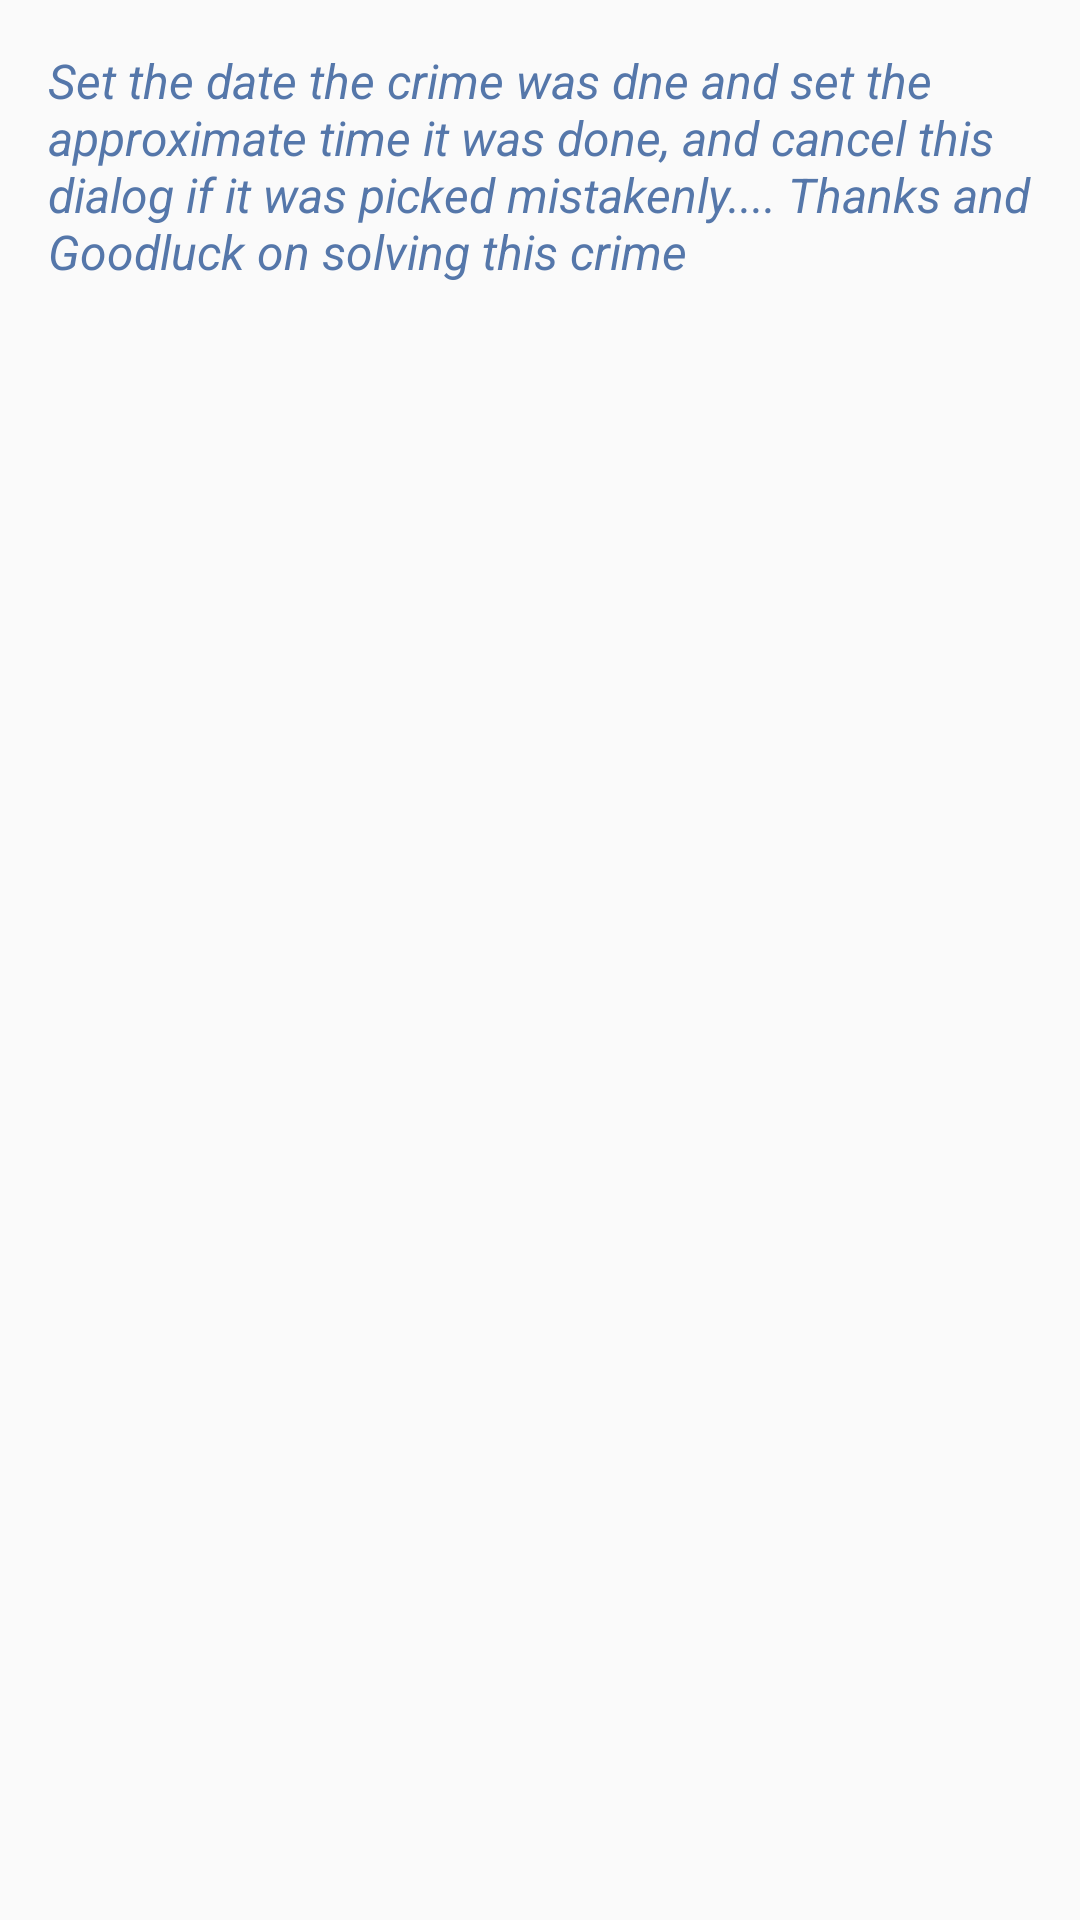

Write the Android layout XML for this screen, with the resource values it uses.
<!-- AndroidManifest.xml: application theme AppTheme -->
<!-- res/layout/dialog_choice.xml -->
<android.support.v7.widget.AlertDialogLayout xmlns:android="http://schemas.android.com/apk/res/android"
    xmlns:tools="http://schemas.android.com/tools"
    android:layout_width="wrap_content"
    android:layout_height="wrap_content"
    android:id="@+id/choice_dialog"
    android:gravity="center"
    android:layout_margin="10dp"
    tools:context="com.example.eunice.criminalintent.ChoiceFragment">
    <TextView
        android:layout_width="wrap_content"
        android:layout_height="wrap_content"
        android:text="@string/set_date_time"
        android:textColor="#57a"
        android:padding="16dp"
        android:layout_gravity="center"
        android:textSize="16sp"
        android:textStyle="italic"/>

</android.support.v7.widget.AlertDialogLayout>
<!-- resources referenced by this layout -->
<resources>
  <string name="set_date_time">Set the date the crime was dne and set the approximate time it was done, and cancel this dialog if it was picked mistakenly.... Thanks and Goodluck on solving this crime</string>
  <style name="AppTheme" parent="Theme.AppCompat.Light.DarkActionBar">
          
          <item name="colorPrimary">@color/colorPrimary</item>
          <item name="colorPrimaryDark">@color/colorPrimaryDark</item>
          <item name="colorAccent">@color/colorAccent</item>
      </style>
  <!-- not gathered from this repository: default colours our renderer supplied (Android Studio template values) -->
  <color name="colorPrimary">#FF6200EE</color>
  <color name="colorPrimaryDark">#FF3700B3</color>
  <color name="colorAccent">#FF03DAC5</color>
</resources>
